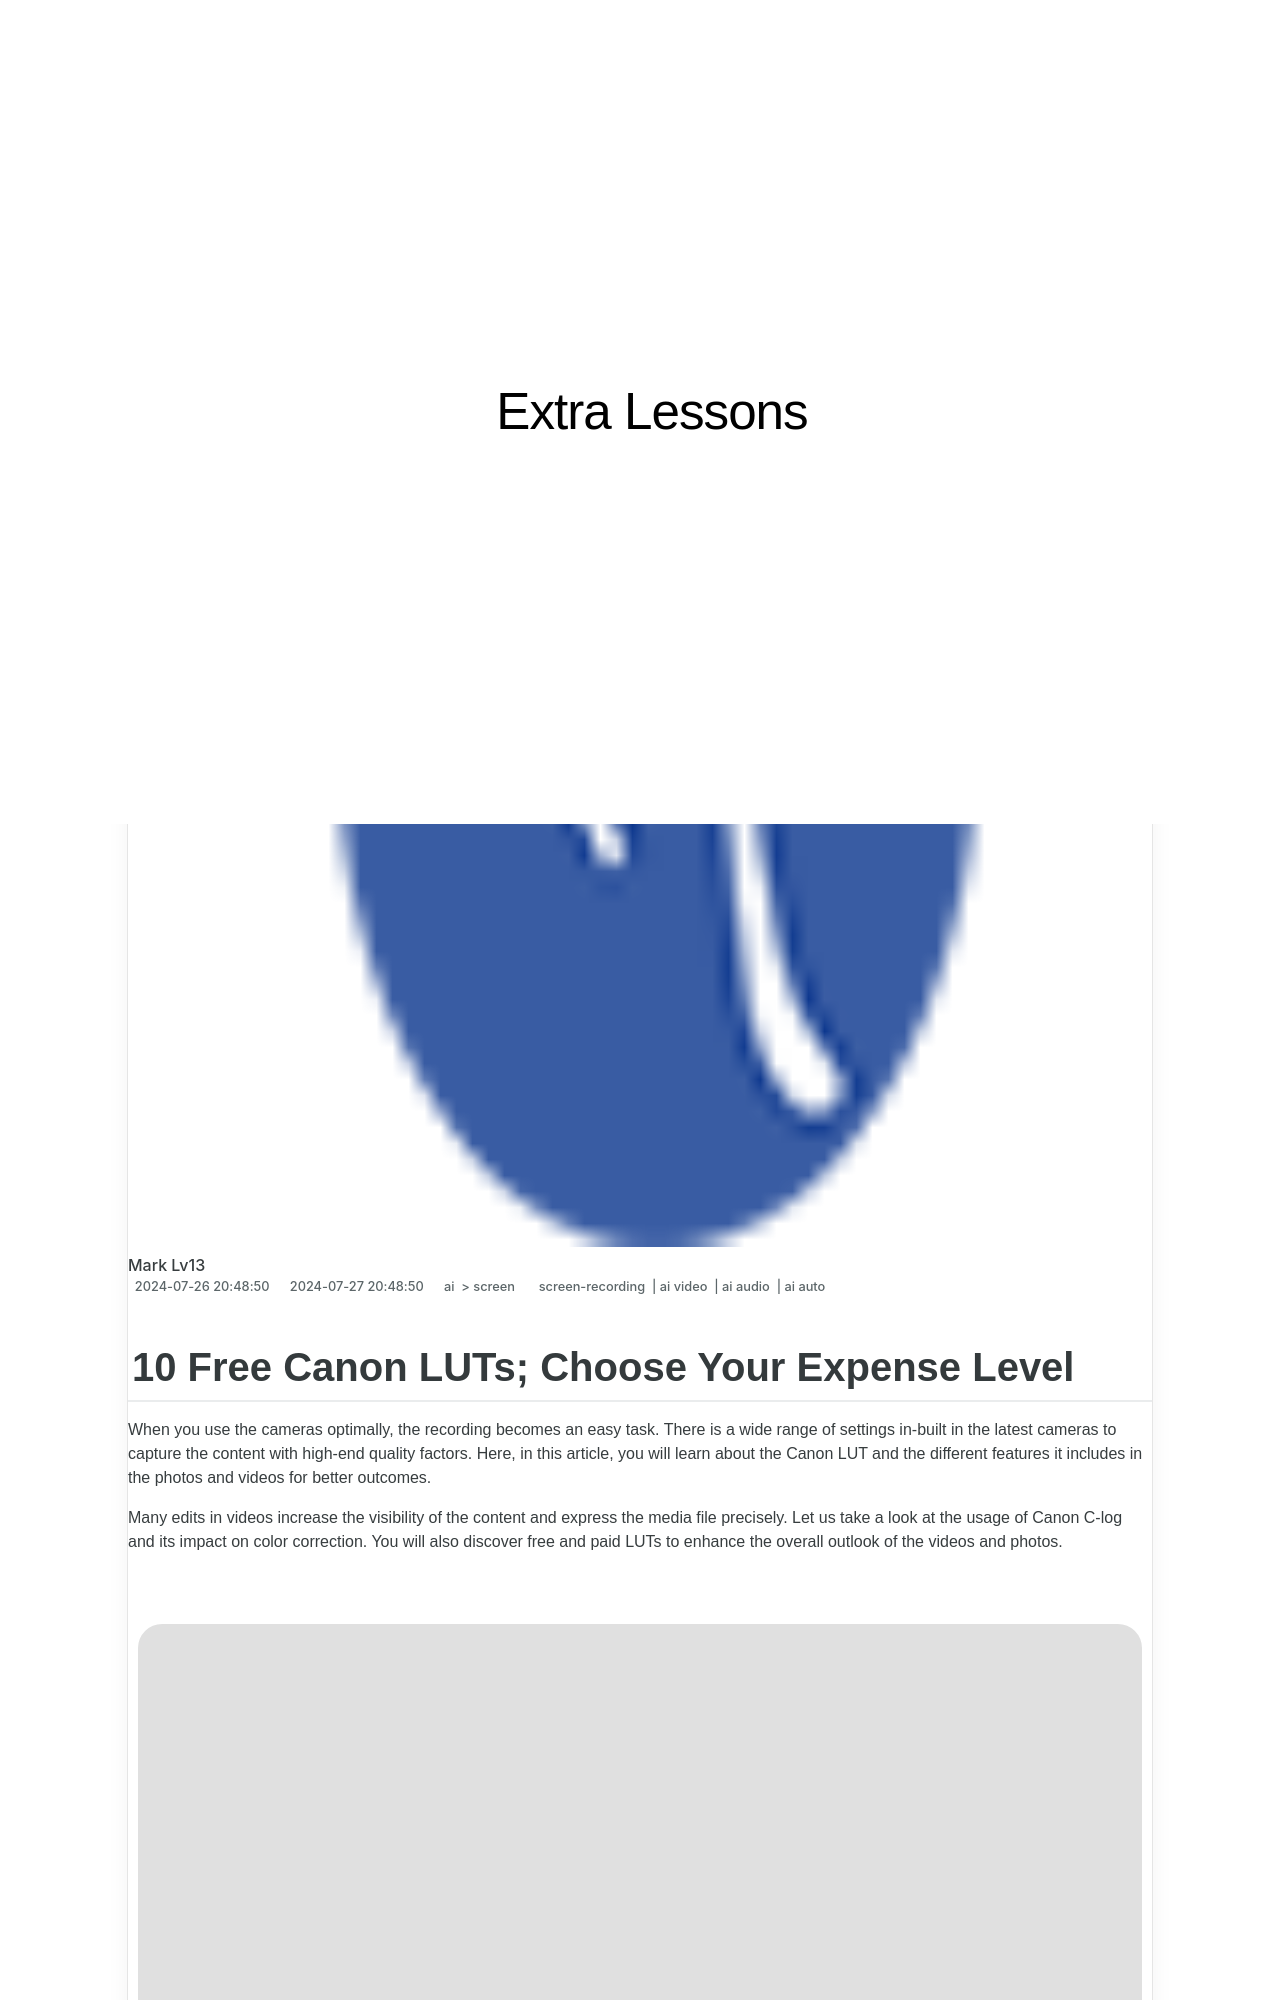

repository: techidaily/site-extra-lessons · page: 10-free-canon-luts-choose-your-expense-level/index.html · generator: jekyll

---
title: "10 Free Canon LUTs; Choose Your Expense Level"
date: 2024-07-26T20:48:50.078Z
updated: 2024-07-27T20:48:50.078Z
tags: 
  - screen-recording
  - ai video
  - ai audio
  - ai auto
categories: 
  - ai
  - screen
description: "This Article Describes 10 Free Canon LUTs; Choose Your Expense Level"
excerpt: "This Article Describes 10 Free Canon LUTs; Choose Your Expense Level"
keywords: "\"Free Canon LUTs,Cost-Free Canon Plugins,Economical Canon Filters,Affordable Canon Effects,Budget-Friendly Canon Looks,Low-Cost Canon Transforms,Investment-Saving Canon LUTs\""
thumbnail: https://thmb.techidaily.com/a6435a313e4469213bebd5ae38a7530a7b0364be00feda91bc9b60c48edb8ed3.jpg
---
